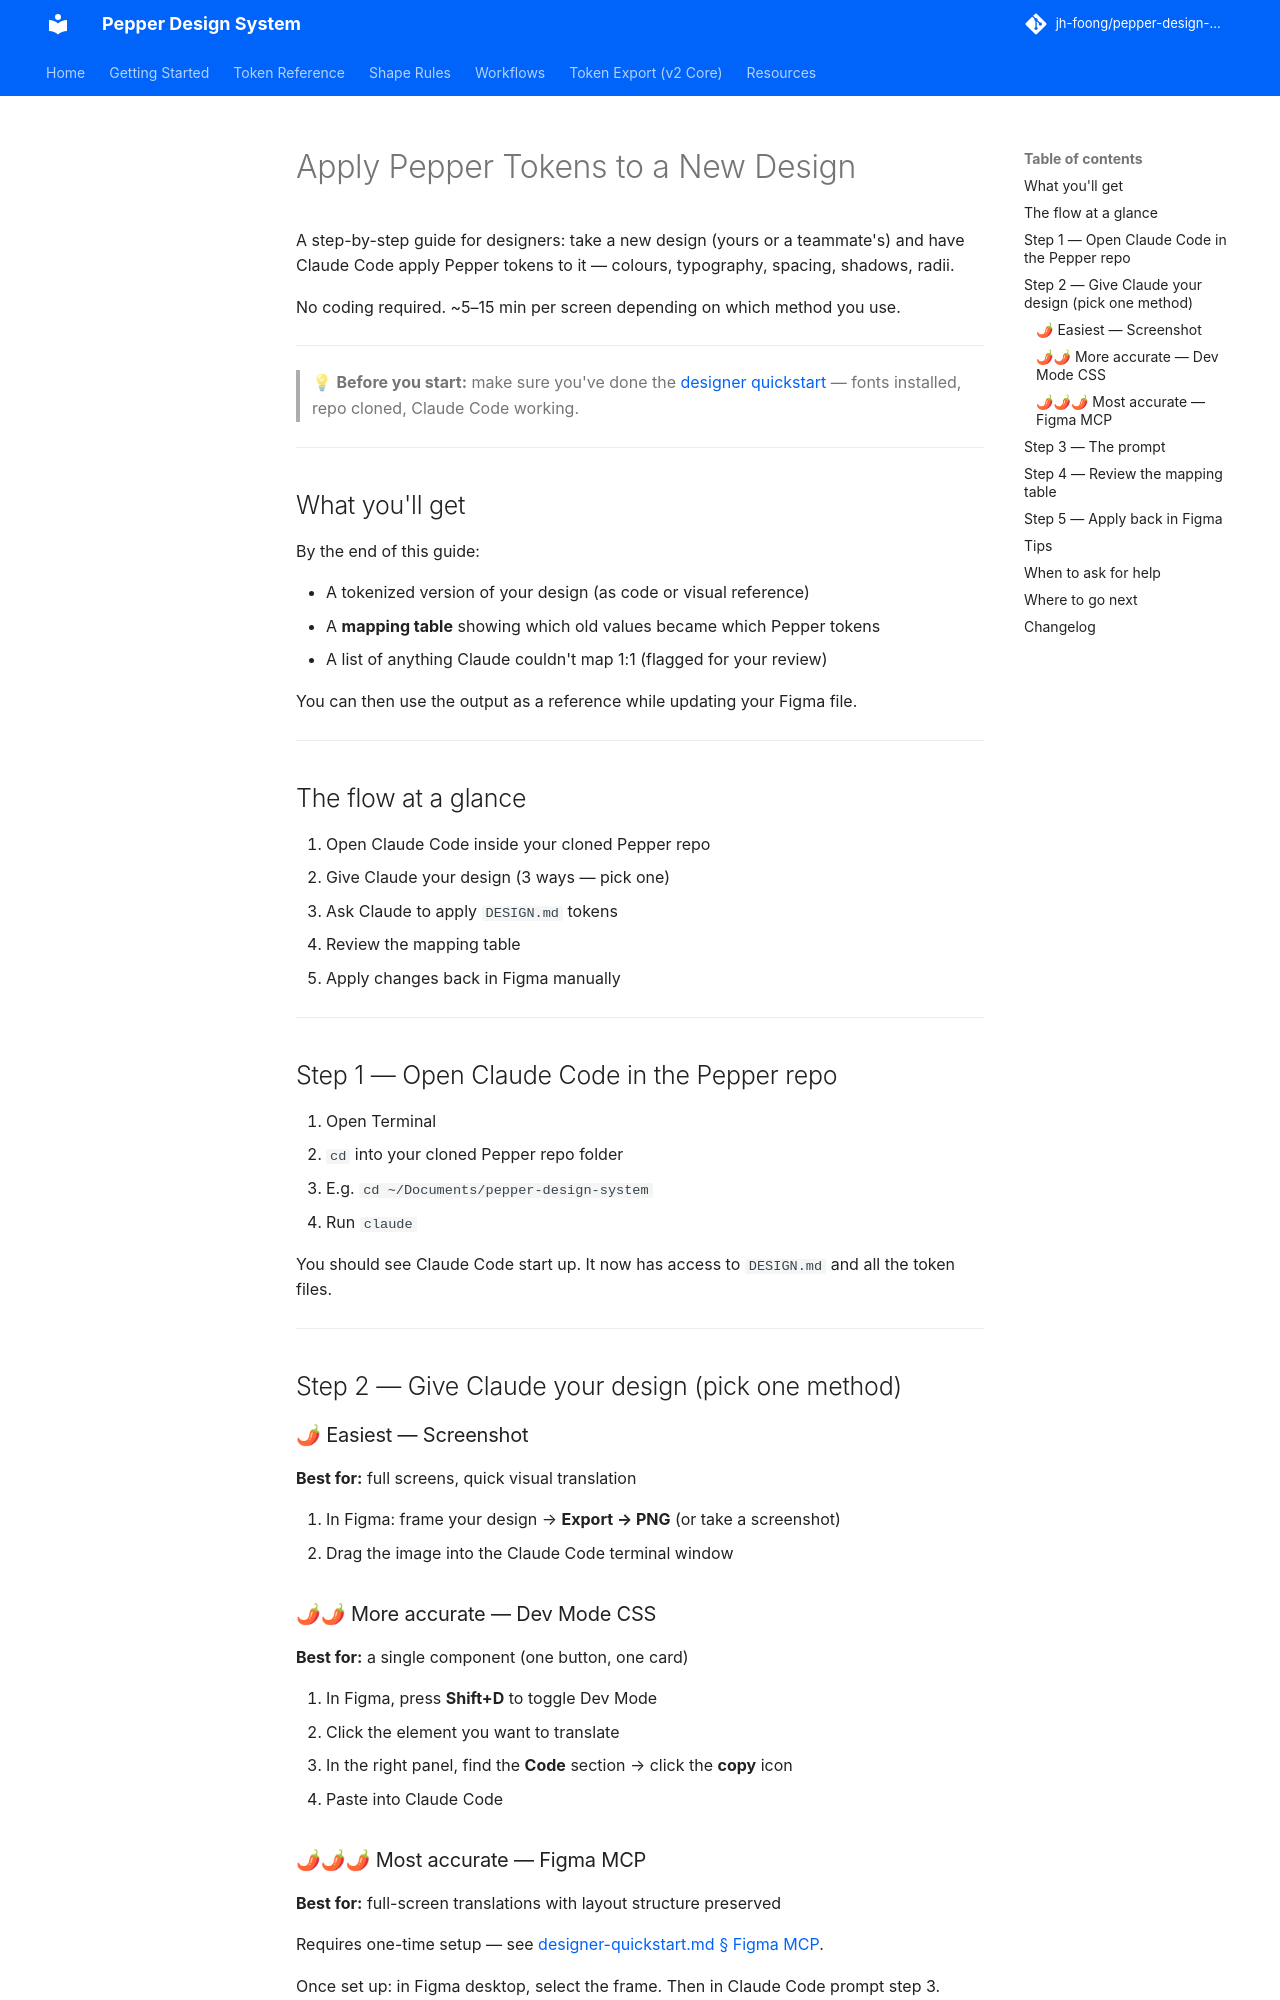

repository: jh-foong/pepper-design-system · page: apply-tokens-guide/index.html · generator: mkdocs

# Apply Pepper Tokens to a New Design

A step-by-step guide for designers: take a new design (yours or a teammate's) and have Claude Code apply Pepper tokens to it — colours, typography, spacing, shadows, radii.

No coding required. ~5–15 min per screen depending on which method you use.

---

> 💡 **Before you start:** make sure you've done the [designer quickstart](designer-quickstart.md) — fonts installed, repo cloned, Claude Code working.

---

## What you'll get

By the end of this guide:

- A tokenized version of your design (as code or visual reference)
- A **mapping table** showing which old values became which Pepper tokens
- A list of anything Claude couldn't map 1:1 (flagged for your review)

You can then use the output as a reference while updating your Figma file.

---

## The flow at a glance

1. Open Claude Code inside your cloned Pepper repo
2. Give Claude your design (3 ways — pick one)
3. Ask Claude to apply `DESIGN.md` tokens
4. Review the mapping table
5. Apply changes back in Figma manually

---

## Step 1 — Open Claude Code in the Pepper repo

1. Open Terminal
2. `cd` into your cloned Pepper repo folder
   - E.g. `cd ~/Documents/pepper-design-system`
3. Run `claude`

You should see Claude Code start up. It now has access to `DESIGN.md` and all the token files.

---

## Step 2 — Give Claude your design (pick one method)

### 🌶 Easiest — Screenshot

**Best for:** full screens, quick visual translation

1. In Figma: frame your design → **Export → PNG** (or take a screenshot)
2. Drag the image into the Claude Code terminal window

### 🌶🌶 More accurate — Dev Mode CSS

**Best for:** a single component (one button, one card)

1. In Figma, press **Shift+D** to toggle Dev Mode
2. Click the element you want to translate
3. In the right panel, find the **Code** section → click the **copy** icon
4. Paste into Claude Code

### 🌶🌶🌶 Most accurate — Figma MCP

**Best for:** full-screen translations with layout structure preserved

Requires one-time setup — see [designer-quickstart.md § Figma MCP](designer-quickstart.md#-most-accurate--figma-mcp-semi-technical).

Once set up: in Figma desktop, select the frame. Then in Claude Code prompt step 3.

---
